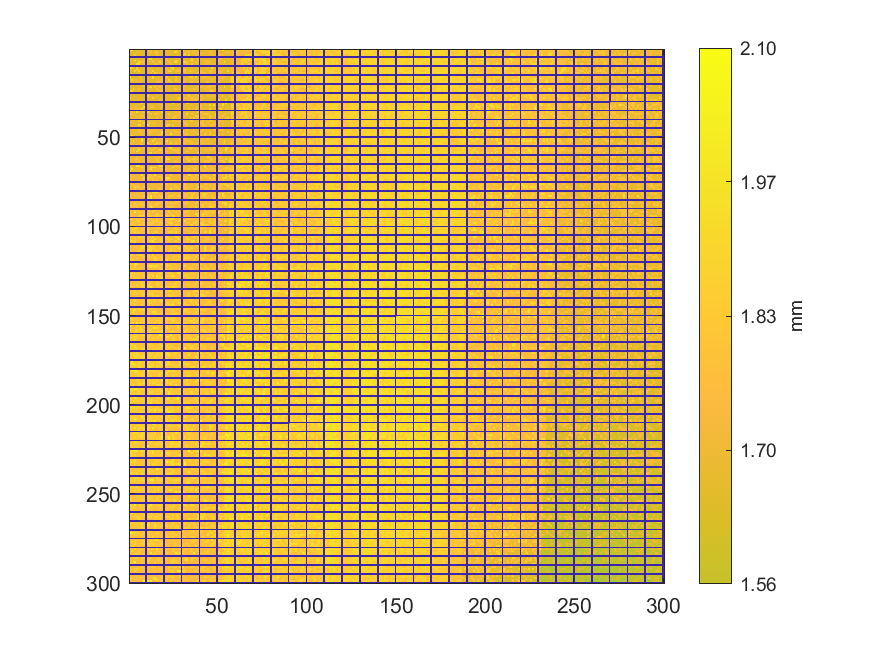

Source data for this figure (header and first rows):
1.76298679874346, 1.92634342208636, 1.66512733967309, 1.66588083843201, 1.66381110133471, 1.66585222455509, 1.66670110290375, 1.66755951921139, 1.66944803508818, 0, 1.73942804007837, 1.66585222455509, 1.71162488966997, 1.66462182784748, 1.7127408308699, 1.66525133313975, 1.66415446785777, 1.66594760414483, 1.66355357644242, 0, 1.6653753266064, 1.66680602045246, 1.71293159004937, 1.71313188718782
1.665, 1.667, 1.668, 1.666, 1.713, 1.664, 1.666, 1.66, 1.664, 0, 1.664, 1.662, 1.753, 1.667, 1.766, 1.767, 1.664, 1.663, 1.659, 0, 1.663, 1.663, 1.664, 1.662
1.667, 1.665, 1.664, 1.665, 1.661, 1.662, 1.664, 1.663, 1.662, 0, 1.664, 1.664, 1.665, 1.664, 1.661, 1.785, 1.663, 1.664, 1.66, 0, 1.661, 1.662, 1.663, 1.664
1.667, 1.668, 1.663, 1.83, 1.663, 1.661, 1.661, 1.662, 1.66, 0, 1.66, 1.66, 1.662, 1.661, 1.661, 1.756, 1.663, 1.662, 1.661, 0, 1.663, 1.661, 1.667, 1.662
0, 0, 0, 0, 0, 0, 0, 0, 0, 0, 0, 0, 0, 0, 0, 0, 0, 0, 0, 0, 0, 0, 0, 0
1.662, 1.667, 1.662, 1.664, 1.663, 1.663, 1.661, 1.66, 1.661, 0, 1.661, 1.912, 1.928, 1.663, 1.659, 1.663, 1.66, 1.661, 1.663, 0, 1.716, 1.718, 1.661, 1.662
1.667, 1.664, 1.665, 1.928, 1.661, 1.66, 1.662, 1.663, 1.659, 0, 1.663, 1.706, 1.661, 1.762, 1.66, 1.707, 1.661, 1.659, 1.663, 0, 1.662, 1.759, 1.664, 1.664
1.665, 1.665, 1.661, 1.663, 1.662, 1.918, 1.839, 1.76, 1.761, 0, 1.66, 1.706, 1.66, 1.766, 1.708, 1.658, 1.71, 1.907, 1.663, 0, 1.663, 1.662, 1.754, 1.713
1.664, 1.666, 1.661, 1.663, 1.927, 1.924, 1.658, 1.659, 1.661, 0, 1.659, 1.66, 1.66, 1.662, 1.763, 1.765, 1.662, 1.661, 1.712, 0, 1.659, 1.66, 1.664, 1.758
0, 0, 0, 0, 0, 0, 0, 0, 0, 0, 0, 0, 0, 0, 0, 0, 0, 0, 0, 0, 0, 0, 0, 0
1.91, 1.91, 1.666, 1.662, 1.834, 1.661, 1.658, 1.658, 1.66, 0, 1.66, 1.663, 1.706, 1.658, 1.662, 1.663, 1.659, 1.66, 1.661, 0, 1.663, 1.709, 1.664, 1.832
1.662, 1.66, 1.665, 1.66, 1.912, 1.662, 1.66, 1.659, 1.658, 0, 1.656, 1.659, 1.66, 1.658, 1.66, 1.659, 1.762, 1.663, 1.662, 0, 1.762, 1.665, 1.662, 1.665
1.667, 1.661, 1.664, 1.918, 1.659, 1.918, 1.659, 1.66, 1.662, 0, 1.661, 1.661, 1.661, 1.831, 1.662, 1.66, 1.664, 1.661, 1.661, 0, 1.664, 1.664, 1.832, 1.831
1.664, 1.667, 1.665, 1.661, 1.661, 1.66, 1.663, 1.658, 1.658, 0, 1.659, 1.663, 1.759, 1.661, 1.921, 1.755, 1.661, 1.71, 1.711, 0, 1.663, 1.661, 1.663, 1.663
0, 0, 0, 0, 0, 0, 0, 0, 0, 0, 0, 0, 0, 0, 0, 0, 0, 0, 0, 0, 0, 0, 0, 0
1.911, 1.663, 1.661, 1.662, 1.662, 1.663, 1.911, 1.658, 1.664, 0, 1.661, 1.66, 1.66, 1.923, 1.661, 1.662, 1.711, 1.661, 1.661, 0, 1.666, 1.835, 1.662, 1.665
1.926, 1.667, 1.664, 1.66, 1.662, 1.661, 1.661, 1.663, 1.664, 0, 1.661, 1.66, 1.661, 1.915, 1.663, 1.71, 1.747, 1.661, 1.709, 0, 1.663, 1.662, 1.667, 1.665
1.667, 1.913, 1.666, 1.713, 1.711, 1.664, 1.711, 1.71, 1.662, 0, 1.66, 1.663, 1.664, 1.665, 1.663, 1.662, 1.71, 1.711, 1.713, 0, 1.711, 1.665, 1.927, 1.664
1.664, 1.662, 1.664, 1.715, 1.716, 1.711, 1.711, 1.664, 1.664, 0, 1.662, 1.664, 1.664, 1.661, 1.667, 1.76, 1.753, 1.755, 1.664, 0, 1.666, 1.712, 1.666, 1.775
0, 0, 0, 0, 0, 0, 0, 0, 0, 0, 0, 0, 0, 0, 0, 0, 0, 0, 0, 0, 0, 0, 0, 0
1.668, 1.667, 1.665, 1.667, 1.666, 1.667, 1.714, 1.664, 1.924, 0, 1.667, 1.664, 1.664, 1.666, 1.762, 1.75, 1.664, 1.757, 1.665, 0, 1.665, 1.755, 1.665, 1.709
1.668, 1.671, 1.67, 1.669, 1.67, 1.669, 1.666, 1.667, 1.666, 0, 1.667, 1.914, 1.911, 1.664, 1.762, 1.663, 1.756, 1.757, 1.666, 0, 1.757, 1.664, 1.665, 1.666
1.671, 1.67, 1.932, 1.67, 1.666, 1.76, 1.665, 1.667, 1.667, 0, 1.667, 1.667, 1.666, 1.667, 1.667, 1.768, 1.665, 1.667, 1.669, 0, 1.666, 1.667, 1.664, 1.667
1.913, 1.914, 1.67, 1.673, 1.668, 1.668, 1.667, 1.669, 1.667, 0, 1.667, 1.668, 1.668, 1.666, 1.669, 1.666, 1.665, 1.775, 1.776, 0, 1.668, 1.669, 1.665, 1.667
0, 0, 0, 0, 0, 0, 0, 0, 0, 0, 0, 0, 0, 0, 0, 0, 0, 0, 0, 0, 0, 0, 0, 0
1.673, 1.672, 1.673, 1.672, 1.669, 1.67, 1.671, 1.67, 1.668, 0, 1.67, 1.664, 1.665, 1.667, 1.669, 1.668, 1.664, 1.665, 1.666, 0, 1.665, 1.665, 1.666, 1.666
1.67, 1.674, 1.673, 1.672, 1.672, 1.671, 1.673, 1.671, 1.667, 0, 1.914, 1.666, 1.665, 1.666, 1.67, 1.717, 1.665, 1.667, 1.668, 0, 1.667, 1.665, 1.666, 1.664
1.844, 1.67, 1.671, 1.673, 1.671, 1.671, 1.672, 1.671, 1.67, 0, 1.67, 1.669, 1.669, 1.841, 1.666, 1.666, 1.667, 1.666, 1.668, 0, 1.667, 1.668, 1.666, 1.668
1.672, 1.673, 1.673, 1.673, 1.676, 1.672, 1.671, 1.671, 1.669, 0, 1.671, 1.67, 1.668, 1.667, 1.669, 1.669, 1.669, 1.762, 1.666, 0, 1.666, 1.669, 1.666, 1.667
0, 0, 0, 0, 0, 0, 0, 0, 0, 0, 0, 0, 0, 0, 0, 0, 0, 0, 0, 0, 0, 0, 0, 0
1.675, 1.676, 1.673, 1.676, 1.675, 1.676, 1.677, 1.941, 1.67, 0, 1.67, 1.67, 1.669, 1.669, 1.668, 1.67, 1.669, 1.668, 1.665, 0, 1.666, 1.666, 1.668, 1.667
1.677, 1.674, 1.674, 1.675, 1.675, 1.677, 1.672, 1.674, 1.668, 0, 1.67, 1.671, 1.67, 1.673, 1.669, 1.669, 1.668, 1.717, 1.747, 0, 1.669, 1.669, 1.717, 1.67
1.678, 1.677, 1.677, 1.677, 1.675, 1.674, 1.673, 1.671, 1.929, 0, 1.673, 1.671, 1.767, 1.768, 1.672, 1.665, 1.67, 1.667, 1.721, 0, 1.671, 1.666, 1.668, 1.667
1.678, 1.755, 1.677, 1.758, 1.741, 1.762, 1.675, 1.921, 1.673, 0, 1.671, 1.673, 1.673, 1.671, 1.672, 1.669, 1.67, 1.671, 1.667, 0, 1.668, 1.668, 1.669, 1.671
0, 0, 0, 0, 0, 0, 0, 0, 0, 0, 0, 0, 0, 0, 0, 0, 0, 0, 0, 0, 0, 0, 0, 0
1.728, 1.765, 1.68, 1.677, 1.933, 1.676, 1.675, 1.675, 1.848, 0, 1.934, 1.674, 1.674, 1.673, 1.674, 1.669, 1.765, 1.671, 1.932, 0, 1.671, 1.671, 1.67, 1.671
1.759, 1.727, 1.68, 1.677, 1.674, 1.677, 1.678, 1.675, 1.674, 0, 1.674, 1.675, 1.772, 1.674, 1.776, 1.739, 1.76, 1.673, 1.669, 0, 1.671, 1.671, 1.765, 1.668
1.682, 1.678, 1.679, 1.68, 1.678, 1.677, 1.678, 1.772, 1.675, 0, 1.675, 1.673, 1.674, 1.672, 1.672, 1.67, 1.671, 1.671, 1.673, 0, 1.668, 1.67, 1.67, 1.671
1.681, 1.682, 1.68, 1.68, 1.727, 1.678, 1.727, 1.675, 1.676, 0, 1.675, 1.765, 1.675, 1.676, 1.673, 1.762, 1.674, 1.671, 1.671, 0, 1.672, 1.672, 1.719, 1.674
0, 0, 0, 0, 0, 0, 0, 0, 0, 0, 0, 0, 0, 0, 0, 0, 0, 0, 0, 0, 0, 0, 0, 0
1.681, 1.684, 1.683, 1.68, 1.678, 1.759, 1.92, 1.68, 1.678, 0, 1.678, 1.678, 1.677, 1.676, 1.677, 1.674, 1.674, 1.721, 1.672, 0, 1.674, 1.669, 1.67, 1.67
1.682, 1.681, 1.683, 1.682, 1.681, 1.677, 1.677, 1.676, 1.848, 0, 1.677, 1.924, 1.676, 1.735, 1.734, 1.677, 1.678, 1.673, 1.674, 0, 1.672, 1.673, 1.672, 1.673
1.683, 1.686, 1.685, 1.683, 1.683, 1.924, 1.851, 1.681, 1.679, 0, 1.945, 1.679, 1.68, 1.68, 1.677, 1.676, 1.679, 1.677, 1.674, 0, 1.676, 1.845, 1.845, 1.674
1.683, 1.685, 1.684, 1.681, 1.681, 1.681, 1.944, 1.68, 1.678, 0, 1.681, 1.678, 1.727, 1.727, 1.726, 1.678, 1.677, 1.675, 1.677, 0, 1.677, 1.923, 1.676, 1.674
0, 0, 0, 0, 0, 0, 0, 0, 0, 0, 0, 0, 0, 0, 0, 0, 0, 0, 0, 0, 0, 0, 0, 0
1.686, 1.687, 1.683, 1.684, 1.684, 1.778, 1.683, 1.682, 1.682, 0, 1.776, 1.679, 1.73, 1.727, 1.729, 1.726, 1.676, 1.677, 1.678, 0, 1.723, 1.677, 1.676, 1.674
1.687, 1.687, 1.687, 1.686, 1.686, 1.687, 1.851, 1.682, 1.684, 0, 1.682, 1.763, 1.762, 1.729, 1.677, 1.677, 1.679, 1.678, 1.931, 0, 1.778, 1.68, 1.678, 1.723
1.69, 1.683, 1.685, 1.687, 1.689, 1.684, 1.683, 1.683, 1.687, 0, 1.687, 1.684, 1.682, 1.68, 1.68, 1.728, 1.682, 1.681, 1.851, 0, 1.68, 1.677, 1.679, 1.926
1.69, 1.952, 1.69, 1.689, 1.69, 1.686, 1.685, 1.685, 1.681, 0, 1.683, 1.686, 1.681, 1.682, 1.682, 1.683, 1.777, 1.767, 1.68, 0, 1.854, 1.677, 1.679, 1.679
0, 0, 0, 0, 0, 0, 0, 0, 0, 0, 0, 0, 0, 0, 0, 0, 0, 0, 0, 0, 0, 0, 0, 0
1.691, 1.688, 1.688, 1.689, 1.688, 1.688, 1.685, 1.931, 1.684, 0, 1.685, 1.684, 1.683, 1.683, 1.852, 1.682, 1.683, 1.762, 1.773, 0, 1.682, 1.682, 1.681, 1.68
1.692, 1.692, 1.964, 1.69, 1.691, 1.688, 1.689, 1.955, 1.685, 0, 1.687, 1.688, 1.688, 1.857, 1.685, 1.685, 1.684, 1.683, 1.684, 0, 1.681, 1.941, 1.683, 1.679
1.78, 1.739, 1.692, 1.692, 1.691, 1.693, 1.782, 1.689, 1.687, 0, 1.951, 1.687, 1.688, 1.684, 1.686, 1.859, 1.685, 1.774, 1.684, 0, 1.685, 1.683, 1.685, 1.852
1.697, 1.742, 1.741, 1.692, 1.739, 1.693, 1.856, 1.938, 1.689, 0, 1.688, 1.69, 1.783, 1.689, 1.93, 1.686, 1.686, 1.685, 1.686, 0, 1.686, 1.685, 1.687, 1.683
0, 0, 0, 0, 0, 0, 0, 0, 0, 0, 0, 0, 0, 0, 0, 0, 0, 0, 0, 0, 0, 0, 0, 0
1.696, 1.692, 1.693, 1.696, 1.694, 1.779, 1.692, 1.692, 1.776, 0, 1.692, 1.78, 1.691, 1.688, 1.781, 1.689, 1.689, 1.685, 1.687, 0, 1.687, 1.686, 1.783, 1.944
1.789, 1.696, 1.861, 1.694, 1.696, 1.941, 1.694, 1.693, 1.69, 0, 1.693, 1.691, 1.788, 1.79, 1.687, 1.691, 1.735, 1.941, 1.785, 0, 1.785, 1.684, 1.686, 1.685
1.746, 1.746, 1.861, 1.696, 1.957, 1.694, 1.693, 1.694, 1.692, 0, 1.693, 1.692, 1.69, 1.689, 1.693, 1.788, 1.737, 1.691, 1.736, 0, 1.738, 1.78, 1.687, 1.688
1.758, 1.699, 1.699, 1.697, 1.697, 1.696, 1.743, 1.696, 1.693, 0, 1.697, 1.938, 1.939, 1.692, 1.786, 1.692, 1.791, 1.693, 1.788, 0, 1.69, 1.69, 1.69, 1.69
0, 0, 0, 0, 0, 0, 0, 0, 0, 0, 0, 0, 0, 0, 0, 0, 0, 0, 0, 0, 0, 0, 0, 0
1.7, 1.7, 1.699, 1.699, 1.746, 1.699, 1.744, 1.744, 1.697, 0, 1.694, 1.789, 1.693, 1.693, 1.743, 1.692, 1.787, 1.784, 1.779, 0, 1.693, 1.784, 1.69, 1.691
... 239 more rows
